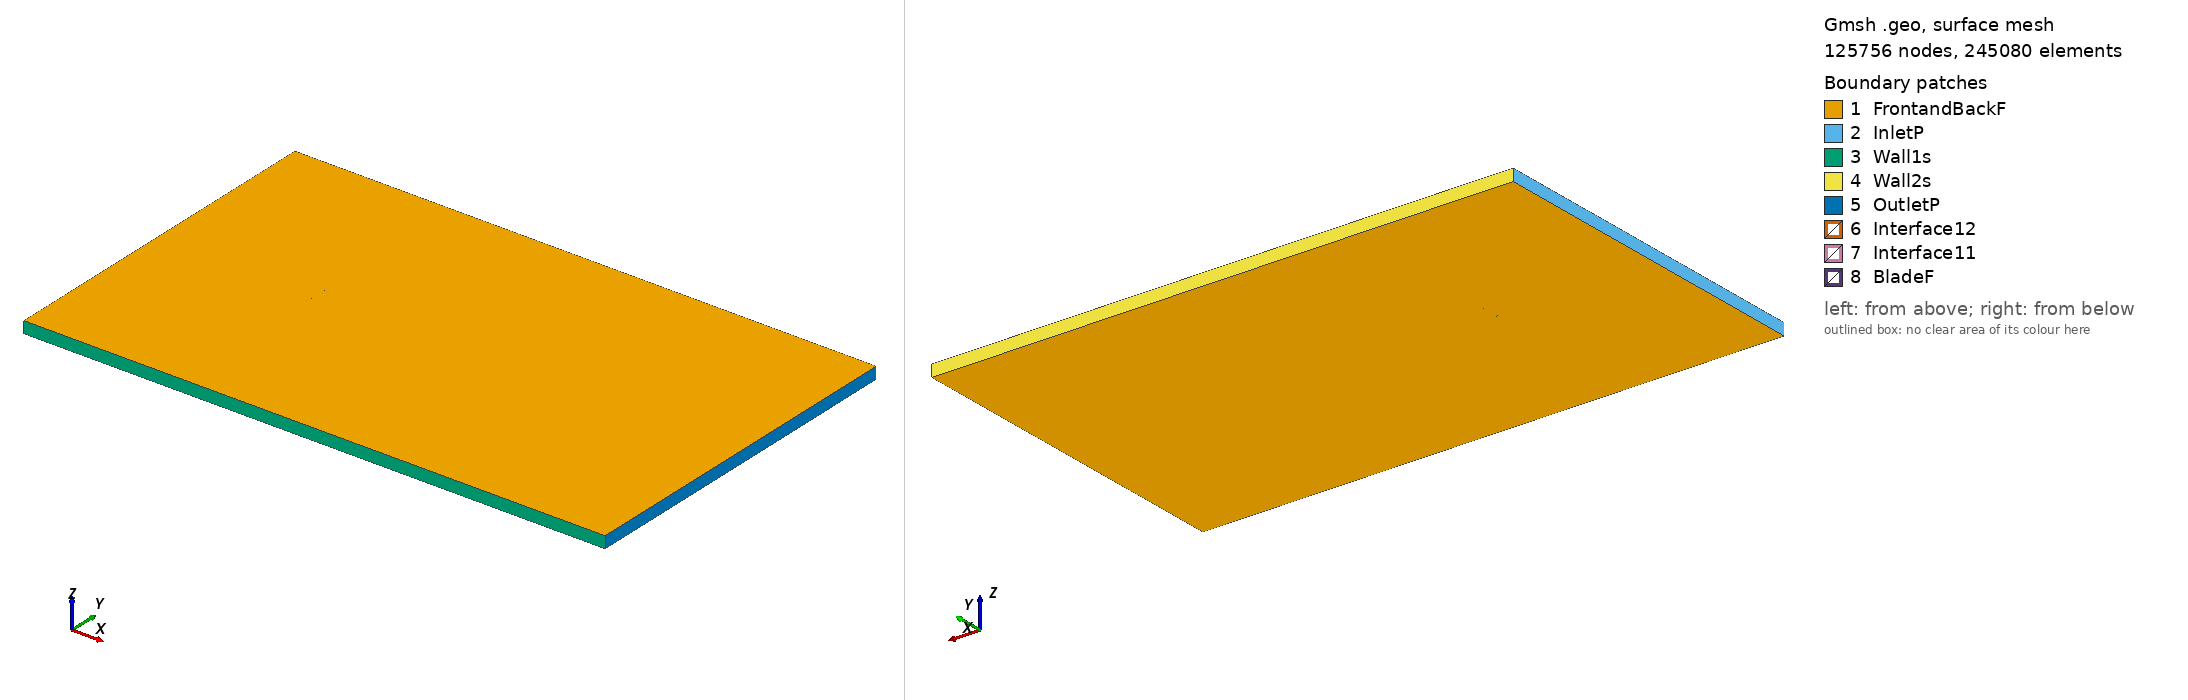

Gmsh geometry script, surface-meshed: 125756 nodes, 245080 surface elements. Boundary patches (legend numbers): 1 FrontandBackF, 2 InletP, 3 Wall1s, 4 Wall2s, 5 OutletP, 6 Interface12, 7 Interface11, 8 BladeF. Left view from above one corner, right view from below the opposite corner. Legend entries are the model's physical surfaces. The drawing asked Gmsh for element sizes between 1% and 20% of the model's largest extent; the script's own settings can give other sizes.

=== mh62_tsr_-4.3952_aoa_9.2376.geo (drawn) ===
SetFactory("OpenCASCADE");

Point(1) = {0.074144, 0.721559, 0, 1.0};
Point(2) = {0.070310, 0.722571, 0, 1.0};
Point(3) = {0.064334, 0.724240, 0, 1.0};
Point(4) = {0.057786, 0.726154, 0, 1.0};
Point(5) = {0.050769, 0.728263, 0, 1.0};
Point(6) = {0.043386, 0.730508, 0, 1.0};
Point(7) = {0.035732, 0.732822, 0, 1.0};
Point(8) = {0.027886, 0.735130, 0, 1.0};
Point(9) = {0.019912, 0.737373, 0, 1.0};
Point(10) = {0.011870, 0.739506, 0, 1.0};
Point(11) = {0.003821, 0.741498, 0, 1.0};
Point(12) = {-0.004166, 0.743328, 0, 1.0};
Point(13) = {-0.012012, 0.744978, 0, 1.0};
Point(14) = {-0.019640, 0.746425, 0, 1.0};
Point(15) = {-0.026976, 0.747648, 0, 1.0};
Point(16) = {-0.033952, 0.748627, 0, 1.0};
Point(17) = {-0.040513, 0.749348, 0, 1.0};
Point(18) = {-0.046602, 0.749806, 0, 1.0};
Point(19) = {-0.052173, 0.750000, 0, 1.0};
Point(20) = {-0.057181, 0.749938, 0, 1.0};
Point(21) = {-0.061586, 0.749632, 0, 1.0};
Point(22) = {-0.065359, 0.749094, 0, 1.0};
Point(23) = {-0.068483, 0.748355, 0, 1.0};
Point(24) = {-0.070940, 0.747459, 0, 1.0};
Point(25) = {-0.072713, 0.746467, 0, 1.0};
Point(26) = {-0.073608, 0.745671, 0, 1.0};
Point(27) = {-0.073825, 0.745376, 0, 1.0};
Point(28) = {-0.073972, 0.745095, 0, 1.0};
Point(29) = {-0.074027, 0.744920, 0, 1.0};
Point(30) = {-0.074038, 0.744760, 0, 1.0};
Point(31) = {-0.073993, 0.744602, 0, 1.0};
Point(32) = {-0.073898, 0.744430, 0, 1.0};
Point(33) = {-0.073681, 0.744153, 0, 1.0};
Point(34) = {-0.073384, 0.743856, 0, 1.0};
Point(35) = {-0.073131, 0.743635, 0, 1.0};
Point(36) = {-0.071422, 0.742523, 0, 1.0};
Point(37) = {-0.068900, 0.741316, 0, 1.0};
Point(38) = {-0.065598, 0.740056, 0, 1.0};
Point(39) = {-0.061545, 0.738776, 0, 1.0};
Point(40) = {-0.056769, 0.737510, 0, 1.0};
Point(41) = {-0.051296, 0.736276, 0, 1.0};
Point(42) = {-0.045165, 0.735079, 0, 1.0};
Point(43) = {-0.038422, 0.733922, 0, 1.0};
Point(44) = {-0.031132, 0.732795, 0, 1.0};
Point(45) = {-0.023372, 0.731696, 0, 1.0};
Point(46) = {-0.015224, 0.730621, 0, 1.0};
Point(47) = {-0.006778, 0.729566, 0, 1.0};
Point(48) = {0.001870, 0.728525, 0, 1.0};
Point(49) = {0.010613, 0.727497, 0, 1.0};
Point(50) = {0.019346, 0.726481, 0, 1.0};
Point(51) = {0.027959, 0.725482, 0, 1.0};
Point(52) = {0.036346, 0.724507, 0, 1.0};
Point(53) = {0.044403, 0.723567, 0, 1.0};
Point(54) = {0.052031, 0.722671, 0, 1.0};
Point(55) = {0.059138, 0.721831, 0, 1.0};
Point(56) = {0.065635, 0.721056, 0, 1.0};
Point(57) = {0.071439, 0.720360, 0, 1.0};
Point(58) = {0.073901, 0.720064, 0, 1.0};
Point(59) = {-0.074144, -0.721559, 0, 1.0};
Point(60) = {-0.070310, -0.722571, 0, 1.0};
Point(61) = {-0.064334, -0.724240, 0, 1.0};
Point(62) = {-0.057786, -0.726154, 0, 1.0};
Point(63) = {-0.050769, -0.728263, 0, 1.0};
Point(64) = {-0.043386, -0.730508, 0, 1.0};
Point(65) = {-0.035732, -0.732822, 0, 1.0};
Point(66) = {-0.027886, -0.735130, 0, 1.0};
Point(67) = {-0.019912, -0.737373, 0, 1.0};
Point(68) = {-0.011870, -0.739506, 0, 1.0};
Point(69) = {-0.003821, -0.741498, 0, 1.0};
Point(70) = {0.004166, -0.743328, 0, 1.0};
Point(71) = {0.012012, -0.744978, 0, 1.0};
Point(72) = {0.019640, -0.746425, 0, 1.0};
Point(73) = {0.026976, -0.747648, 0, 1.0};
Point(74) = {0.033952, -0.748627, 0, 1.0};
Point(75) = {0.040513, -0.749348, 0, 1.0};
Point(76) = {0.046602, -0.749806, 0, 1.0};
Point(77) = {0.052173, -0.750000, 0, 1.0};
Point(78) = {0.057181, -0.749938, 0, 1.0};
Point(79) = {0.061586, -0.749632, 0, 1.0};
Point(80) = {0.065359, -0.749094, 0, 1.0};
Point(81) = {0.068483, -0.748355, 0, 1.0};
Point(82) = {0.070940, -0.747459, 0, 1.0};
Point(83) = {0.072713, -0.746467, 0, 1.0};
Point(84) = {0.073608, -0.745671, 0, 1.0};
Point(85) = {0.073825, -0.745376, 0, 1.0};
Point(86) = {0.073972, -0.745095, 0, 1.0};
Point(87) = {0.074027, -0.744920, 0, 1.0};
Point(88) = {0.074038, -0.744760, 0, 1.0};
Point(89) = {0.073993, -0.744602, 0, 1.0};
Point(90) = {0.073898, -0.744430, 0, 1.0};
Point(91) = {0.073681, -0.744153, 0, 1.0};
Point(92) = {0.073384, -0.743856, 0, 1.0};
Point(93) = {0.073131, -0.743635, 0, 1.0};
Point(94) = {0.071422, -0.742523, 0, 1.0};
Point(95) = {0.068900, -0.741316, 0, 1.0};
Point(96) = {0.065598, -0.740056, 0, 1.0};
Point(97) = {0.061545, -0.738776, 0, 1.0};
Point(98) = {0.056769, -0.737510, 0, 1.0};
Point(99) = {0.051296, -0.736276, 0, 1.0};
Point(100) = {0.045165, -0.735079, 0, 1.0};
Point(101) = {0.038422, -0.733922, 0, 1.0};
Point(102) = {0.031132, -0.732795, 0, 1.0};
Point(103) = {0.023372, -0.731696, 0, 1.0};
Point(104) = {0.015224, -0.730621, 0, 1.0};
Point(105) = {0.006778, -0.729566, 0, 1.0};
Point(106) = {-0.001870, -0.728525, 0, 1.0};
Point(107) = {-0.010613, -0.727497, 0, 1.0};
Point(108) = {-0.019346, -0.726481, 0, 1.0};
Point(109) = {-0.027959, -0.725482, 0, 1.0};
Point(110) = {-0.036346, -0.724507, 0, 1.0};
Point(111) = {-0.044403, -0.723567, 0, 1.0};
Point(112) = {-0.052031, -0.722671, 0, 1.0};
Point(113) = {-0.059138, -0.721831, 0, 1.0};
Point(114) = {-0.065635, -0.721056, 0, 1.0};
Point(115) = {-0.071439, -0.720360, 0, 1.0};
Point(116) = {-0.073901, -0.720064, 0, 1.0};

// Lines: first blade (splines 1-4)
Spline(1) = {1:16};
Spline(2) = {16:44};
Spline(3) = {44:58};
Spline(4) = {58,1};

// Lines: second blade (splines 5-8)
Spline(5) = {59:74};
Spline(6) = {74:102};
Spline(7) = {102:116};
Spline(8) = {116,59};

// Outer domain (points 20001-4 and lines)
Point(117) = {-13.50000000, -15.00000000, 0, 1.0};
Point(118) = {-13.50000000, 15.00000000, 0, 1.0};
Point(119) = {36.00000000, 15.00000000, 0, 1.0};
Point(120) = {36.00000000, -15.00000000, 0, 1.0};
Line(11) = {117, 118};
Line(12) = {118, 119};
Line(13) = {119, 120};
Line(14) = {117, 120};

// Interface (between moving and stationary domain) (circles)
Circle(9) = {0, 0, 0, 0.80000000, 0, 2*Pi};
Circle(10) = {0, 0, 0, 0.80000000, 0, 2*Pi};

// Loops collect Lines/Splines/etc (blade1, blade2, domain, first circle)
Line Loop(1) = {1:4};
Line Loop(2) = {5:8};
Line Loop(3) = {11,12,13,-14};
Line Loop(4) = {9};

// BooleanDifference cuts out the circle/interface from the domain
Plane Surface(1) = {3};
Plane Surface(2) = {4};
BooleanDifference{ Surface{1}; Delete;}{ Surface{2}; Delete;}

// This one cuts out the blades from the inner circle/interface
Line Loop(6) = {10};
Plane Surface(5) = {6};
Plane Surface(6) = {1};
Plane Surface(7) = {2};
BooleanDifference{ Surface{5}; Delete;}{ Surface{6,7}; Delete;}

// extrude to 3rd dimension
Extrude {0, 0, 1} {Surface{1}; Surface{5}; Layers{1}; Recombine;}

// Physical Surfaces are the named boundaries (patches)
Physical Surface("Interface11") = {12};
Physical Surface("Interface12") = {10};

// sides of domain
Physical Surface("InletP") = {6};
Physical Surface("OutletP") = {9};

// top and bottom of domain
Physical Surface("Wall1s") = {7};
Physical Surface("Wall2s") = {8};

// Check FrontandBackF by ensuring there is nothing in the 3rd dimension
Physical Surface("FrontandBackF") = {1,11,5,21};
Physical Surface("BladeF") = {13:20};
Physical Volume("Turbine") = {2};
Physical Volume("Farfield") = {1};

// settings for airfoil boundary layer
Field[1] = BoundaryLayer;
Field[1].EdgesList = {1:8};
Field[1].hwall_n = 1e-3;
Field[1].thickness = 1.5e-2;
Field[1].ratio = 1.05;
Field[1].Quads = 1;
BoundaryLayer Field = 1;

// control points for mesh (blade and interface)
// floor((arc length / 1.5mm)/ 6) -> Transfinite Line
Transfinite Line {1,2,3,5,6,7} = 33 Using Progression 1;
Transfinite Line {4,8} = 2 Using Progression 1;
Transfinite Line {9, 15} = 800 Using Progression 1;

// For more information on gmsh syntax, visit http://gmsh.info/doc/texinfo/gmsh.html
